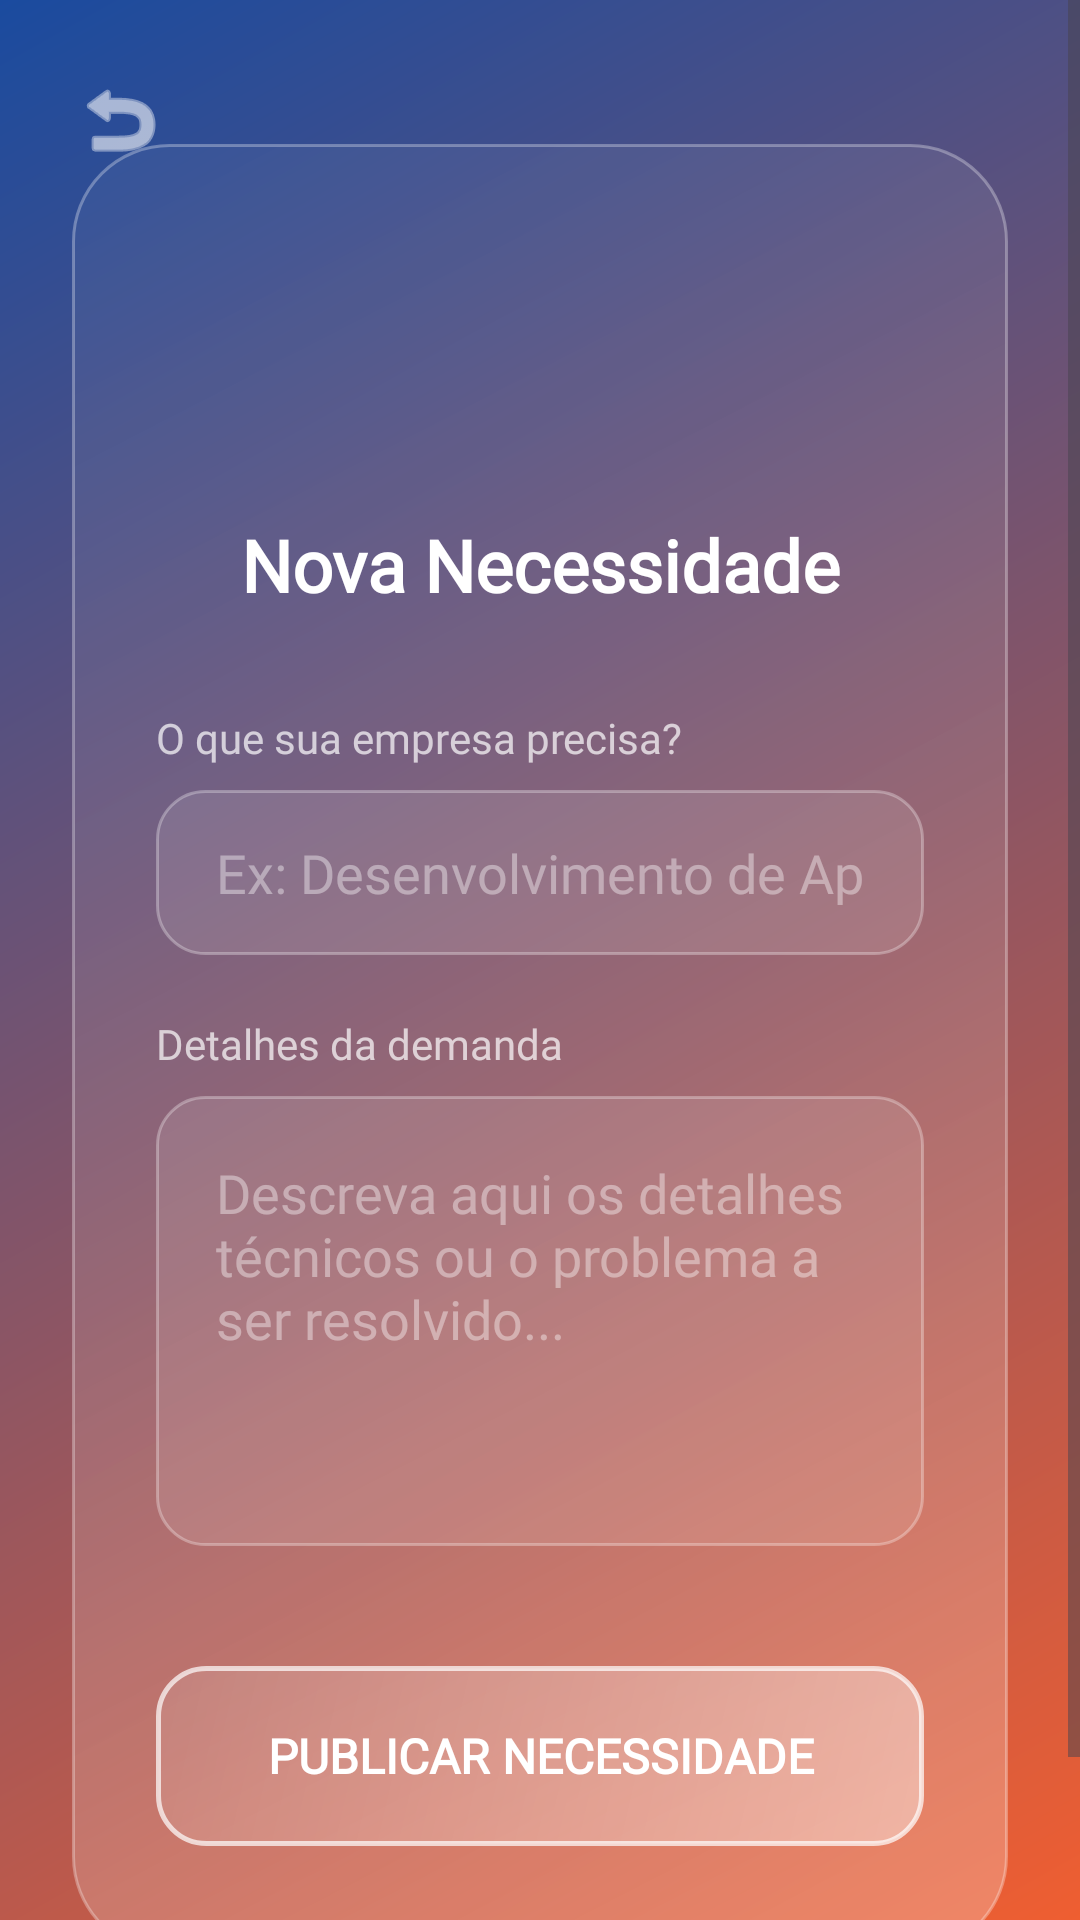

Here is an Android app screen rendered from its layout file. Give the layout XML and the strings, colors and styles it references.
<!-- AndroidManifest.xml: application theme Theme.DSPI_APP -->
<!-- res/layout/activity_necessidades_cadastro.xml -->
<?xml version="1.0" encoding="utf-8"?>
<androidx.constraintlayout.widget.ConstraintLayout xmlns:android="http://schemas.android.com/apk/res/android"
    xmlns:app="http://schemas.android.com/apk/res-auto"
    android:layout_width="match_parent"
    android:layout_height="match_parent"
    android:background="@drawable/bg_gradient">

    <ImageButton
        android:id="@+id/btnBack"
        android:layout_width="48dp"
        android:layout_height="48dp"
        android:layout_margin="16dp"
        android:background="?attr/selectableItemBackgroundBorderless"
        android:src="@android:drawable/ic_menu_revert"
        app:tint="#FFFFFF"
        android:elevation="10dp"
        app:layout_constraintTop_toTopOf="parent"
        app:layout_constraintStart_toStartOf="parent" />

    <ScrollView
        android:layout_width="match_parent"
        android:layout_height="match_parent"
        android:fillViewport="true">

        <androidx.constraintlayout.widget.ConstraintLayout
            android:layout_width="match_parent"
            android:layout_height="wrap_content"
            android:paddingVertical="48dp">

            <androidx.constraintlayout.widget.ConstraintLayout
                android:id="@+id/glassContainer"
                android:layout_width="0dp"
                android:layout_height="wrap_content"
                android:layout_marginHorizontal="24dp"
                android:padding="28dp"
                android:background="@drawable/bg_glass"
                app:layout_constraintTop_toTopOf="parent"
                app:layout_constraintBottom_toBottomOf="parent"
                app:layout_constraintStart_toStartOf="parent"
                app:layout_constraintEnd_toEndOf="parent">

                <ImageView
                    android:id="@+id/iconNecessidade"
                    android:layout_width="80dp"
                    android:layout_height="80dp"
                    android:src="@drawable/ic_necessidades"
                    app:layout_constraintTop_toTopOf="parent"
                    app:layout_constraintStart_toStartOf="parent"
                    app:layout_constraintEnd_toEndOf="parent" />

                <TextView
                    android:id="@+id/tvTitle"
                    android:layout_width="wrap_content"
                    android:layout_height="wrap_content"
                    android:text="Nova Necessidade"
                    android:textSize="24sp"
                    android:textStyle="bold"
                    android:textColor="#FFFFFF"
                    android:fontFamily="@font/neo_sans"
                    android:layout_marginTop="16dp"
                    app:layout_constraintTop_toBottomOf="@id/iconNecessidade"
                    app:layout_constraintStart_toStartOf="parent"
                    app:layout_constraintEnd_toEndOf="parent" />

                <TextView
                    android:id="@+id/labelNome"
                    android:layout_width="wrap_content"
                    android:layout_height="wrap_content"
                    android:text="O que sua empresa precisa?"
                    android:textColor="#B3FFFFFF"
                    android:textSize="14sp"
                    android:fontFamily="@font/neo_sans"
                    android:layout_marginTop="32dp"
                    app:layout_constraintTop_toBottomOf="@id/tvTitle"
                    app:layout_constraintStart_toStartOf="parent" />

                <EditText
                    android:id="@+id/inputNomeNecessidade"
                    android:layout_width="match_parent"
                    android:layout_height="55dp"
                    android:layout_marginTop="8dp"
                    android:background="@drawable/bg_input_glass"
                    android:hint="Ex: Desenvolvimento de App"
                    android:textColorHint="#66FFFFFF"
                    android:textColor="#FFFFFF"
                    android:paddingHorizontal="20dp"
                    android:inputType="text"
                    android:fontFamily="@font/neo_sans"
                    app:layout_constraintTop_toBottomOf="@id/labelNome" />

                <TextView
                    android:id="@+id/labelDescricao"
                    android:layout_width="wrap_content"
                    android:layout_height="wrap_content"
                    android:text="Detalhes da demanda"
                    android:textColor="#B3FFFFFF"
                    android:textSize="14sp"
                    android:fontFamily="@font/neo_sans"
                    android:layout_marginTop="20dp"
                    app:layout_constraintTop_toBottomOf="@id/inputNomeNecessidade"
                    app:layout_constraintStart_toStartOf="parent" />

                <EditText
                    android:id="@+id/inputDescricaoNecessidade"
                    android:layout_width="match_parent"
                    android:layout_height="150dp"
                    android:layout_marginTop="8dp"
                    android:background="@drawable/bg_input_glass"
                    android:hint="Descreva aqui os detalhes técnicos ou o problema a ser resolvido..."
                    android:textColorHint="#66FFFFFF"
                    android:textColor="#FFFFFF"
                    android:padding="20dp"
                    android:gravity="top|start"
                    android:inputType="textMultiLine"
                    android:lines="5"
                    android:fontFamily="@font/neo_sans"
                    app:layout_constraintTop_toBottomOf="@id/labelDescricao" />

                <androidx.appcompat.widget.AppCompatButton
                    android:id="@+id/btnSalvarNecessidade"
                    android:layout_width="match_parent"
                    android:layout_height="60dp"
                    android:layout_marginTop="40dp"
                    android:background="@drawable/bg_button_login"
                    android:text="PUBLICAR NECESSIDADE"
                    android:textColor="#FFFFFF"
                    android:textStyle="bold"
                    android:textAllCaps="false"
                    android:fontFamily="@font/neo_sans"
                    android:textSize="16sp"
                    app:layout_constraintTop_toBottomOf="@id/inputDescricaoNecessidade"
                    android:layout_marginBottom="8dp"
                    app:layout_constraintBottom_toBottomOf="parent"/>

            </androidx.constraintlayout.widget.ConstraintLayout>
        </androidx.constraintlayout.widget.ConstraintLayout>
    </ScrollView>

</androidx.constraintlayout.widget.ConstraintLayout>
<!-- resources referenced by this layout -->
<resources>
  <!-- drawable bg_button_login (drawable) -->
  <?xml version="1.0" encoding="utf-8"?>
  <shape xmlns:android="http://schemas.android.com/apk/res/android">
      <gradient
          android:angle="135"
          android:startColor="#66FFFFFF"
          android:endColor="#1AFFFFFF"
          android:type="linear" />
      <corners android:radius="16dp" />
      <stroke
          android:width="1.5dp"
          android:color="#B3FFFFFF" />
  </shape>
  <!-- drawable bg_glass (drawable) -->
  <?xml version="1.0" encoding="utf-8"?>
  <shape xmlns:android="http://schemas.android.com/apk/res/android">
      <gradient
          android:angle="135"
          android:startColor="#40FFFFFF"
          android:centerColor="#1AFFFFFF"
          android:endColor="#0AFFFFFF"
          android:type="linear" />
  
      <corners android:radius="32dp" />
  
      <stroke
          android:width="1dp"
          android:color="#4DFFFFFF" />
  </shape>
  <!-- drawable bg_gradient (drawable) -->
  <?xml version="1.0" encoding="utf-8"?>
  <shape xmlns:android="http://schemas.android.com/apk/res/android">
      <gradient
          android:angle="135"
          android:startColor="#ef5e31" android:endColor="#1a4b9f" android:type="linear" />
  </shape>
  <!-- drawable bg_input_glass (drawable) -->
  <?xml version="1.0" encoding="utf-8"?>
  <shape xmlns:android="http://schemas.android.com/apk/res/android">
      <solid android:color="#1AFFFFFF" />
      <corners android:radius="16dp" />
      <stroke
          android:width="1dp"
          android:color="#4DFFFFFF" />
  </shape>
  <style name="Theme.DSPI_APP" parent="Base.Theme.DSPI_APP" />
  <style name="Base.Theme.DSPI_APP" parent="Theme.Material3.DayNight.NoActionBar">
          
          
      </style>
</resources>
